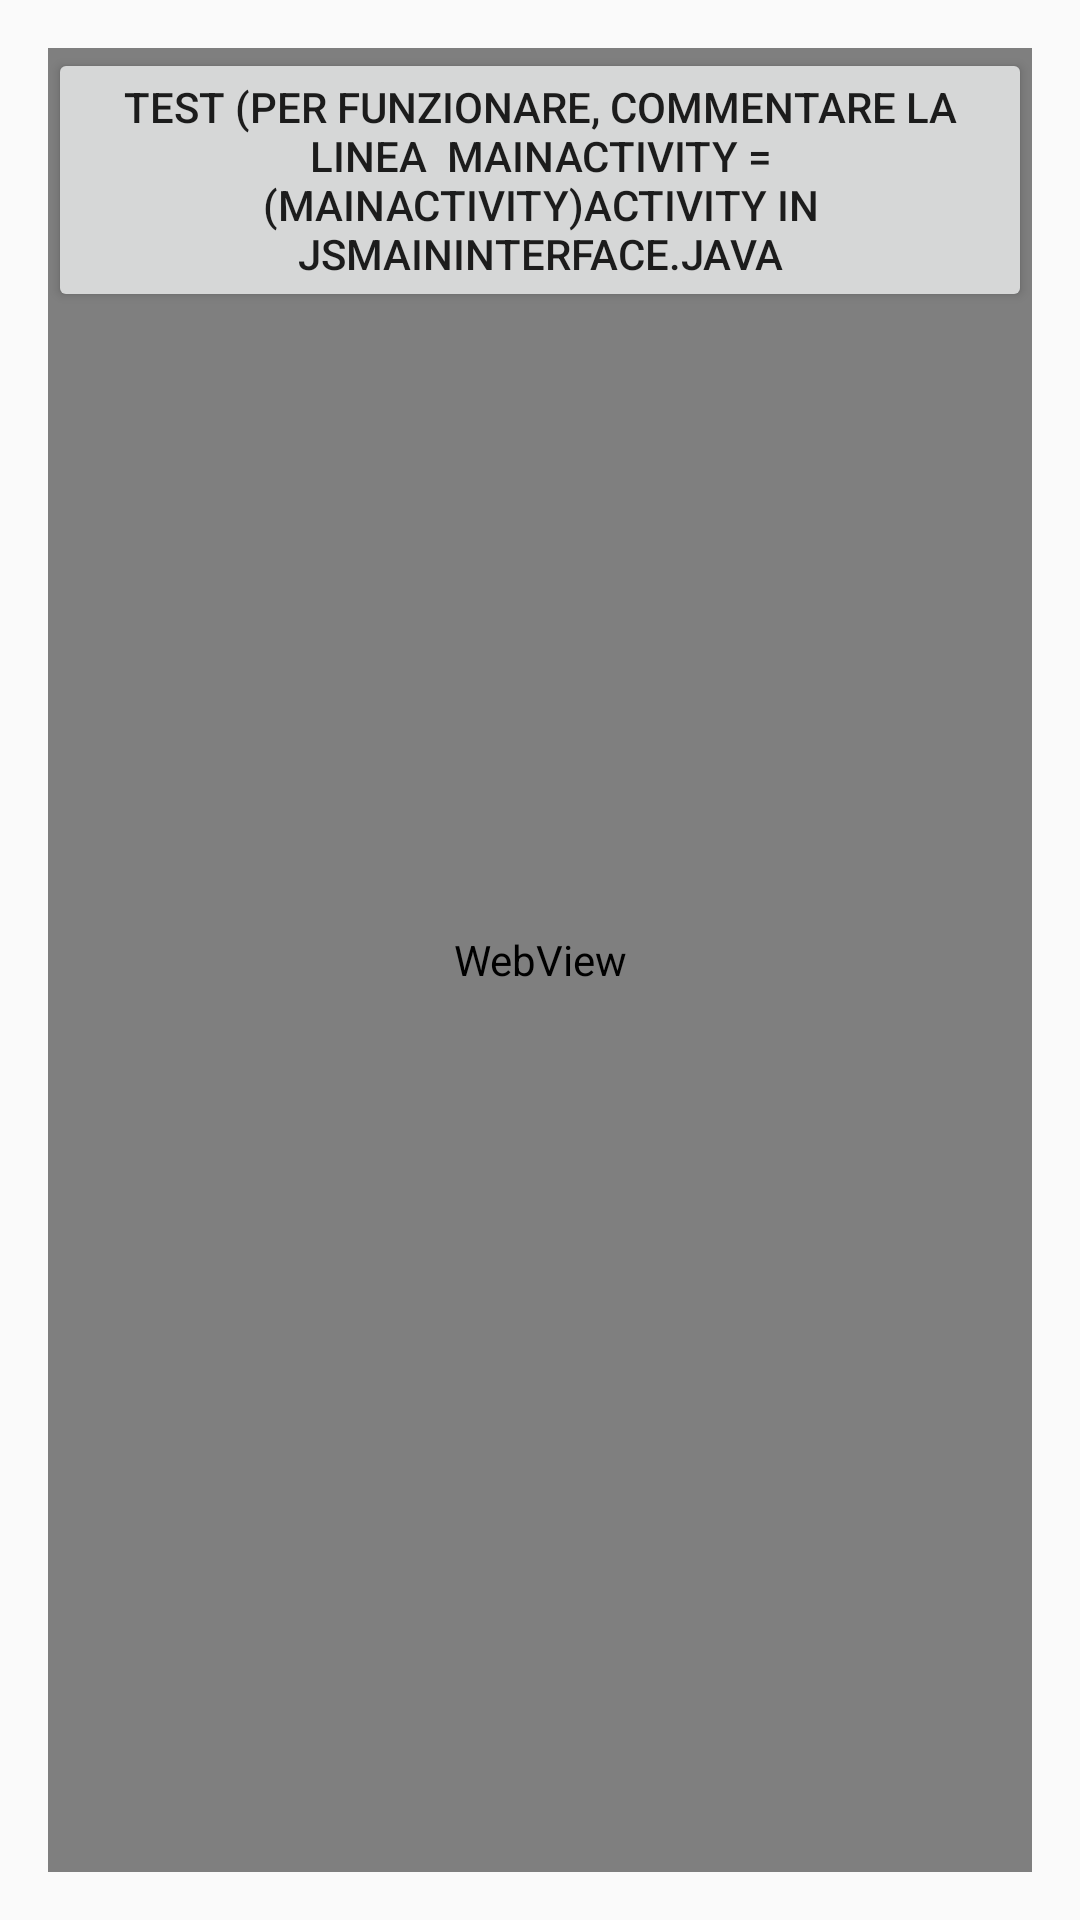

Reconstruct the res/layout file that produces this screen, plus the resources it refers to.
<!-- AndroidManifest.xml: application theme AppTheme -->
<!-- res/layout/activity_print_from_js_test.xml -->
<?xml version="1.0" encoding="utf-8"?>
<RelativeLayout xmlns:android="http://schemas.android.com/apk/res/android"
    xmlns:tools="http://schemas.android.com/tools"
    android:layout_width="match_parent"
    android:layout_height="match_parent"
    android:paddingBottom="@dimen/activity_vertical_margin"
    android:paddingLeft="@dimen/activity_horizontal_margin"
    android:paddingRight="@dimen/activity_horizontal_margin"
    android:paddingTop="@dimen/activity_vertical_margin">


    <WebView android:id="@+id/web_view_test_print_from_js"
        android:layout_width="fill_parent"
        android:layout_height="fill_parent"/>

    <Button android:id="@+id/button_test_print_from_js"
        android:layout_width="fill_parent"
        android:layout_height="wrap_content"
        android:text="Test (per funzionare, commentare la linea  mainActivity = (MainActivity)activity in JsMainInterface.java"/>
</RelativeLayout>
<!-- resources referenced by this layout -->
<resources>
  <dimen name="activity_horizontal_margin">16dp</dimen>
  <dimen name="activity_vertical_margin">16dp</dimen>
  <style name="AppTheme" parent="Theme.AppCompat.Light.NoActionBar">
          
          <item name="colorPrimary">@color/colorPrimary</item>
          <item name="colorPrimaryDark">@color/colorPrimaryDark</item>
          <item name="colorAccent">@color/colorAccent</item>
  
          <item name="windowNoTitle">true</item>
          <item name="windowActionBar">false</item>
          <item name="android:windowFullscreen">true</item>
          <item name="android:windowContentOverlay">@null</item>
          <item name="colorControlActivated">@color/buttonBackground</item>
          <item name="colorControlHighlight">@color/buttonBackground</item>
      </style>
  <color name="colorPrimary">#3F51B5</color>
  <color name="colorPrimaryDark">#303F9F</color>
  <color name="colorAccent">#FF4081</color>
  <color name="buttonBackground">#0288D1</color>
</resources>
